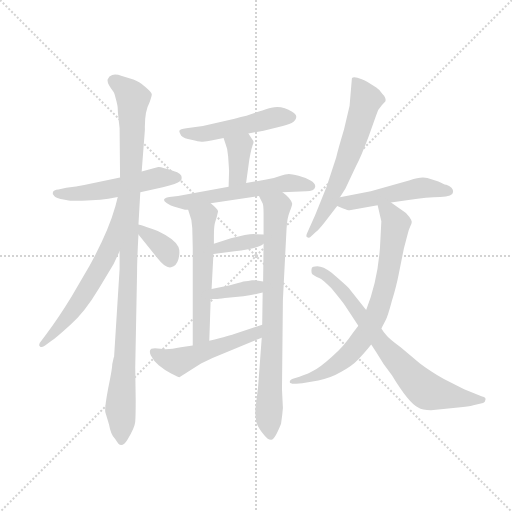
t = 0.00 s
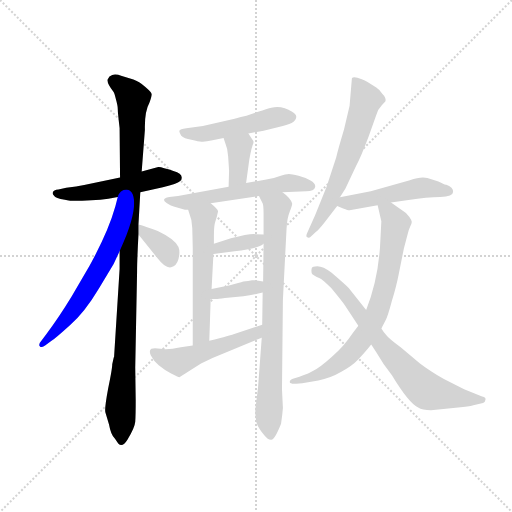
t = 2.29 s
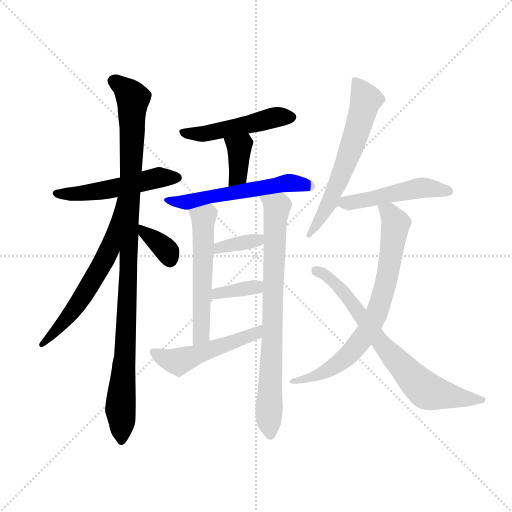
t = 4.58 s
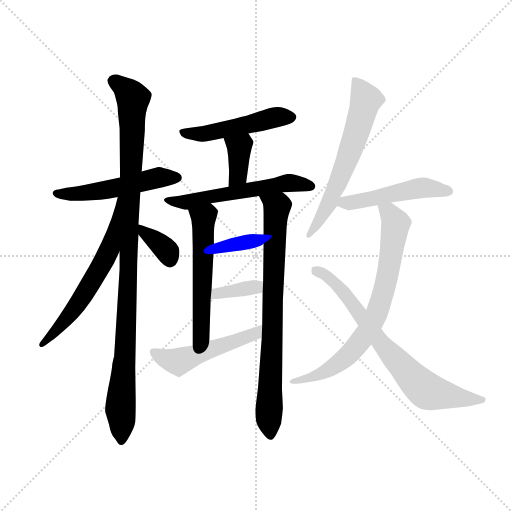
t = 6.88 s
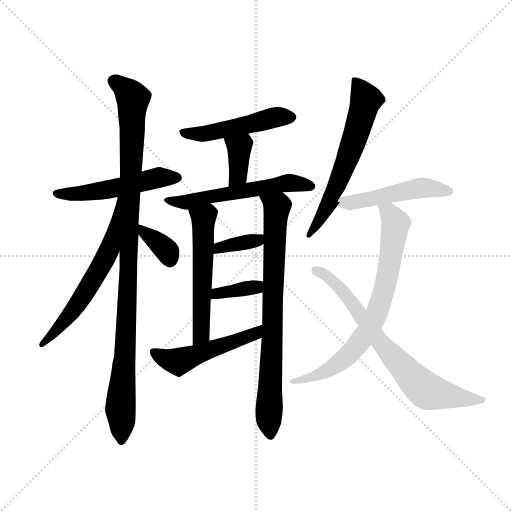
t = 9.17 s
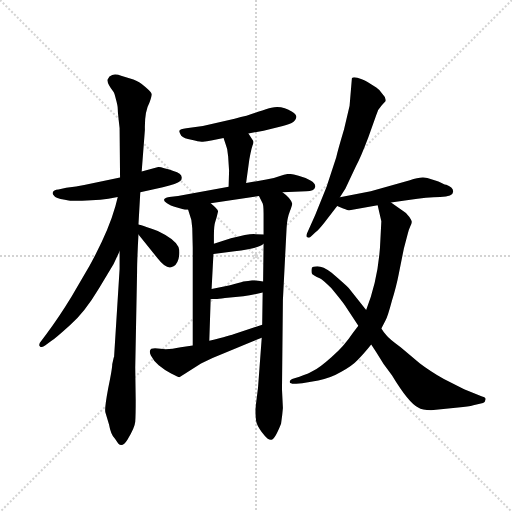
t = 11.46 s

The animated SVG that drew these frames (rendered in a browser with its animation timeline set to each time). Animation: 16 CSS @keyframes rules; one cycle of 11.46 s.

<svg version="1.1" viewBox="0 0 1024 1024" xmlns="http://www.w3.org/2000/svg">
  <g stroke="lightgray" stroke-dasharray="1,1" stroke-width="1" transform="scale(4, 4)">
    <line x1="0" y1="0" x2="256" y2="256"></line>
    <line x1="256" y1="0" x2="0" y2="256"></line>
    <line x1="128" y1="0" x2="128" y2="256"></line>
    <line x1="0" y1="128" x2="256" y2="128"></line>
  </g>
  <g transform="scale(0.92, -0.92) translate(60, -850)">
    <style type="text/css">
      
        @keyframes keyframes0 {
          from {
            stroke: blue;
            stroke-dashoffset: 521;
            stroke-width: 128;
          }
          63% {
            animation-timing-function: step-end;
            stroke: blue;
            stroke-dashoffset: 0;
            stroke-width: 128;
          }
          to {
            stroke: black;
            stroke-width: 1024;
          }
        }
        #make-me-a-hanzi-animation-0 {
          animation: keyframes0 0.6739908854166666s both;
          animation-delay: 0s;
          animation-timing-function: linear;
        }
      
        @keyframes keyframes1 {
          from {
            stroke: blue;
            stroke-dashoffset: 1054;
            stroke-width: 128;
          }
          77% {
            animation-timing-function: step-end;
            stroke: blue;
            stroke-dashoffset: 0;
            stroke-width: 128;
          }
          to {
            stroke: black;
            stroke-width: 1024;
          }
        }
        #make-me-a-hanzi-animation-1 {
          animation: keyframes1 1.1077473958333333s both;
          animation-delay: 0.6739908854166666s;
          animation-timing-function: linear;
        }
      
        @keyframes keyframes2 {
          from {
            stroke: blue;
            stroke-dashoffset: 620;
            stroke-width: 128;
          }
          67% {
            animation-timing-function: step-end;
            stroke: blue;
            stroke-dashoffset: 0;
            stroke-width: 128;
          }
          to {
            stroke: black;
            stroke-width: 1024;
          }
        }
        #make-me-a-hanzi-animation-2 {
          animation: keyframes2 0.7545572916666666s both;
          animation-delay: 1.78173828125s;
          animation-timing-function: linear;
        }
      
        @keyframes keyframes3 {
          from {
            stroke: blue;
            stroke-dashoffset: 356;
            stroke-width: 128;
          }
          54% {
            animation-timing-function: step-end;
            stroke: blue;
            stroke-dashoffset: 0;
            stroke-width: 128;
          }
          to {
            stroke: black;
            stroke-width: 1024;
          }
        }
        #make-me-a-hanzi-animation-3 {
          animation: keyframes3 0.5397135416666666s both;
          animation-delay: 2.5362955729166665s;
          animation-timing-function: linear;
        }
      
        @keyframes keyframes4 {
          from {
            stroke: blue;
            stroke-dashoffset: 493;
            stroke-width: 128;
          }
          62% {
            animation-timing-function: step-end;
            stroke: blue;
            stroke-dashoffset: 0;
            stroke-width: 128;
          }
          to {
            stroke: black;
            stroke-width: 1024;
          }
        }
        #make-me-a-hanzi-animation-4 {
          animation: keyframes4 0.6512044270833334s both;
          animation-delay: 3.076009114583333s;
          animation-timing-function: linear;
        }
      
        @keyframes keyframes5 {
          from {
            stroke: blue;
            stroke-dashoffset: 372;
            stroke-width: 128;
          }
          55% {
            animation-timing-function: step-end;
            stroke: blue;
            stroke-dashoffset: 0;
            stroke-width: 128;
          }
          to {
            stroke: black;
            stroke-width: 1024;
          }
        }
        #make-me-a-hanzi-animation-5 {
          animation: keyframes5 0.552734375s both;
          animation-delay: 3.7272135416666665s;
          animation-timing-function: linear;
        }
      
        @keyframes keyframes6 {
          from {
            stroke: blue;
            stroke-dashoffset: 565;
            stroke-width: 128;
          }
          65% {
            animation-timing-function: step-end;
            stroke: blue;
            stroke-dashoffset: 0;
            stroke-width: 128;
          }
          to {
            stroke: black;
            stroke-width: 1024;
          }
        }
        #make-me-a-hanzi-animation-6 {
          animation: keyframes6 0.7097981770833334s both;
          animation-delay: 4.279947916666666s;
          animation-timing-function: linear;
        }
      
        @keyframes keyframes7 {
          from {
            stroke: blue;
            stroke-dashoffset: 558;
            stroke-width: 128;
          }
          64% {
            animation-timing-function: step-end;
            stroke: blue;
            stroke-dashoffset: 0;
            stroke-width: 128;
          }
          to {
            stroke: black;
            stroke-width: 1024;
          }
        }
        #make-me-a-hanzi-animation-7 {
          animation: keyframes7 0.7041015625s both;
          animation-delay: 4.989746093749999s;
          animation-timing-function: linear;
        }
      
        @keyframes keyframes8 {
          from {
            stroke: blue;
            stroke-dashoffset: 792;
            stroke-width: 128;
          }
          72% {
            animation-timing-function: step-end;
            stroke: blue;
            stroke-dashoffset: 0;
            stroke-width: 128;
          }
          to {
            stroke: black;
            stroke-width: 1024;
          }
        }
        #make-me-a-hanzi-animation-8 {
          animation: keyframes8 0.89453125s both;
          animation-delay: 5.693847656249999s;
          animation-timing-function: linear;
        }
      
        @keyframes keyframes9 {
          from {
            stroke: blue;
            stroke-dashoffset: 362;
            stroke-width: 128;
          }
          54% {
            animation-timing-function: step-end;
            stroke: blue;
            stroke-dashoffset: 0;
            stroke-width: 128;
          }
          to {
            stroke: black;
            stroke-width: 1024;
          }
        }
        #make-me-a-hanzi-animation-9 {
          animation: keyframes9 0.5445963541666666s both;
          animation-delay: 6.588378906249999s;
          animation-timing-function: linear;
        }
      
        @keyframes keyframes10 {
          from {
            stroke: blue;
            stroke-dashoffset: 362;
            stroke-width: 128;
          }
          54% {
            animation-timing-function: step-end;
            stroke: blue;
            stroke-dashoffset: 0;
            stroke-width: 128;
          }
          to {
            stroke: black;
            stroke-width: 1024;
          }
        }
        #make-me-a-hanzi-animation-10 {
          animation: keyframes10 0.5445963541666666s both;
          animation-delay: 7.132975260416666s;
          animation-timing-function: linear;
        }
      
        @keyframes keyframes11 {
          from {
            stroke: blue;
            stroke-dashoffset: 507;
            stroke-width: 128;
          }
          62% {
            animation-timing-function: step-end;
            stroke: blue;
            stroke-dashoffset: 0;
            stroke-width: 128;
          }
          to {
            stroke: black;
            stroke-width: 1024;
          }
        }
        #make-me-a-hanzi-animation-11 {
          animation: keyframes11 0.66259765625s both;
          animation-delay: 7.677571614583333s;
          animation-timing-function: linear;
        }
      
        @keyframes keyframes12 {
          from {
            stroke: blue;
            stroke-dashoffset: 623;
            stroke-width: 128;
          }
          67% {
            animation-timing-function: step-end;
            stroke: blue;
            stroke-dashoffset: 0;
            stroke-width: 128;
          }
          to {
            stroke: black;
            stroke-width: 1024;
          }
        }
        #make-me-a-hanzi-animation-12 {
          animation: keyframes12 0.7569986979166666s both;
          animation-delay: 8.340169270833332s;
          animation-timing-function: linear;
        }
      
        @keyframes keyframes13 {
          from {
            stroke: blue;
            stroke-dashoffset: 494;
            stroke-width: 128;
          }
          62% {
            animation-timing-function: step-end;
            stroke: blue;
            stroke-dashoffset: 0;
            stroke-width: 128;
          }
          to {
            stroke: black;
            stroke-width: 1024;
          }
        }
        #make-me-a-hanzi-animation-13 {
          animation: keyframes13 0.6520182291666666s both;
          animation-delay: 9.097167968749998s;
          animation-timing-function: linear;
        }
      
        @keyframes keyframes14 {
          from {
            stroke: blue;
            stroke-dashoffset: 749;
            stroke-width: 128;
          }
          71% {
            animation-timing-function: step-end;
            stroke: blue;
            stroke-dashoffset: 0;
            stroke-width: 128;
          }
          to {
            stroke: black;
            stroke-width: 1024;
          }
        }
        #make-me-a-hanzi-animation-14 {
          animation: keyframes14 0.8595377604166666s both;
          animation-delay: 9.749186197916664s;
          animation-timing-function: linear;
        }
      
        @keyframes keyframes15 {
          from {
            stroke: blue;
            stroke-dashoffset: 737;
            stroke-width: 128;
          }
          71% {
            animation-timing-function: step-end;
            stroke: blue;
            stroke-dashoffset: 0;
            stroke-width: 128;
          }
          to {
            stroke: black;
            stroke-width: 1024;
          }
        }
        #make-me-a-hanzi-animation-15 {
          animation: keyframes15 0.8497721354166666s both;
          animation-delay: 10.60872395833333s;
          animation-timing-function: linear;
        }
      
    </style>
    
      <path d="M 245 432 L 294 443 Q 326 451 331 456 Q 335 457 335 463 Q 336 473 317 478 Q 309 482 297 484 Q 287 488 284 487 L 248 477 L 201 464 L 123 448 Q 107 445 84 442 L 67 438 Q 56 437 55 432 Q 53 428 58 424 Q 60 419 81 416 Q 95 412 129 414 L 158 416 Q 174 417 196 422 L 245 432 Z" fill="lightgray"></path>
    
      <path d="M 200 265 L 188 74 Q 187 73 187 72 L 184 58 Q 184 48 175 5 Q 167 -38 169 -46 L 177 -73 Q 181 -96 190 -104 L 197 -114 Q 206 -124 217 -106 Q 233 -80 234 -67 Q 235 -54 235 -20 L 234 51 L 238 259 Q 238 285 241 340 L 241 362 L 245 432 L 248 477 L 255 568 Q 254 607 265 627 Q 270 641 270 645 Q 270 649 256 661 Q 242 673 230 677 L 205 685 Q 191 690 184 687 Q 177 685 174 677 Q 172 669 187 650 Q 189 647 192 634 Q 196 620 196 613 Q 196 605 200 572 L 201 464 L 200 304 L 200 265 Z" fill="lightgray"></path>
    
      <path d="M 196 422 L 191 402 Q 175 345 135 273 L 96 206 Q 68 160 41 124 L 30 109 Q 22 100 27 97 Q 29 93 38 99 L 52 109 Q 61 115 92 143 Q 124 171 155 223 L 187 276 L 200 304 C 270 455 203 451 196 422 Z" fill="lightgray"></path>
    
      <path d="M 241 340 L 283 288 Q 300 266 312 269 Q 324 272 328 287 Q 332 302 328 313 Q 321 330 283 348 Q 246 361 241 362 C 218 368 222 363 241 340 Z" fill="lightgray"></path>
    
      <path d="M 480 560 L 513 566 L 546 574 Q 583 581 584 595 Q 585 601 575 607 Q 554 621 530 616 Q 521 614 501 607 Q 482 599 450 592 L 381 576 L 345 571 Q 331 569 330 566 Q 329 563 334 555 Q 340 549 356 546 Q 372 542 378 542 Q 385 541 402 545 L 426 550 L 480 560 Z" fill="lightgray"></path>
    
      <path d="M 491 539 L 491 543 L 480 560 C 464 585 417 578 426 550 L 430 538 Q 435 527 436 510 L 438 479 L 437 444 C 436 414 471 422 475 452 L 482 503 Q 487 531 491 539 Z" fill="lightgray"></path>
    
      <path d="M 437 444 L 327 424 L 308 422 Q 288 418 303 408 Q 309 403 325 399 L 342 394 L 349 394 L 398 408 L 503 424 L 554 432 L 606 434 Q 623 435 625 443 Q 627 450 616 457 Q 605 464 589 468 Q 574 472 568 472 Q 562 472 547 467 Q 532 461 519 460 L 475 452 L 437 444 Z" fill="lightgray"></path>
    
      <path d="M 349 394 L 356 372 L 358 354 L 359 312 L 359 99 C 359 69 394 79 395 109 L 398 200 L 400 222 L 404 298 L 405 320 L 405 337 Q 405 360 408 368 Q 411 376 414 390 Q 415 394 398 408 C 375 428 340 423 349 394 Z" fill="lightgray"></path>
    
      <path d="M 509 116 L 501 8 L 495 -40 Q 495 -59 498 -70 Q 502 -81 515 -97 Q 523 -107 530 -106 Q 537 -106 551 -71 Q 554 -51 555 -37 L 553 4 L 555 198 L 563 354 Q 564 375 570 390 Q 576 405 575 408 Q 571 420 554 432 C 531 451 489 451 503 424 L 510 410 Q 513 407 513 386 L 513 340 L 513 320 L 512 238 L 511 214 L 510 144 L 509 116 Z" fill="lightgray"></path>
    
      <path d="M 404 298 L 450 304 Q 501 309 513 320 C 537 338 538 339 513 340 L 496 341 Q 484 343 442 332 L 405 320 C 376 311 374 294 404 298 Z" fill="lightgray"></path>
    
      <path d="M 398 200 L 408 200 Q 408 199 429 202 L 469 206 Q 490 209 511 214 C 540 221 541 232 512 238 Q 499 241 488 241 Q 480 239 469 238 Q 461 235 440 230 L 400 222 C 371 216 368 200 398 200 Z" fill="lightgray"></path>
    
      <path d="M 359 99 L 333 95 Q 304 89 289 92 Q 275 94 269 92 Q 263 88 268 77 Q 274 65 285 56 Q 297 46 312 38 Q 327 30 330 30 L 377 60 L 402 72 L 509 116 C 537 127 539 153 510 144 L 446 123 Q 445 122 395 109 L 359 99 Z" fill="lightgray"></path>
    
      <path d="M 679 421 L 691 440 L 714 489 Q 724 507 741 552 L 758 600 Q 762 613 770 621 L 778 630 Q 780 637 771 646 Q 766 655 758 660 L 745 668 Q 739 672 733 675 Q 728 678 717 681 Q 707 683 705 680 L 700 620 L 688 569 Q 674 522 671 508 L 650 444 L 625 382 L 608 344 Q 604 336 608 334 Q 612 332 616 336 L 627 346 Q 633 351 645 366 L 673 402 C 691 426 663 396 679 421 Z" fill="lightgray"></path>
    
      <path d="M 790 410 L 828 415 Q 869 422 897 422 Q 925 422 925 433 Q 926 443 909 449 Q 909 447 900 452 Q 892 456 888 457 L 869 463 Q 855 467 831 458 L 746 434 L 679 421 C 650 415 645 413 673 402 L 686 397 Q 699 392 700 393 L 761 404 L 790 410 Z" fill="lightgray"></path>
    
      <path d="M 769 369 L 767 330 Q 764 247 736 176 L 719 142 L 707 126 Q 688 97 661 74 Q 634 50 621 44 L 612 39 Q 606 36 591 31 L 575 26 Q 569 23 570 19 Q 571 15 584 16 L 597 17 L 632 23 Q 658 28 682 42 Q 706 55 718 68 Q 731 81 747 101 L 769 136 L 778 153 Q 783 162 792 196 Q 802 229 807 255 L 818 310 L 826 340 Q 829 352 832 358 Q 835 364 835 367 Q 836 369 830 378 Q 825 387 814 393 L 790 410 C 766 427 754 433 761 404 L 769 369 Z" fill="lightgray"></path>
    
      <path d="M 736 176 L 698 224 Q 690 232 661 257 Q 642 271 630 271 Q 619 270 618 268 Q 617 265 617 261 Q 617 256 619 254 Q 621 252 635 245 Q 641 242 660 224 Q 684 195 690 186 L 719 142 L 747 101 L 758 84 Q 774 56 792 34 Q 829 -27 849 -36 Q 858 -42 877 -42 L 936 -36 Q 959 -34 969 -31 L 990 -26 Q 994 -26 995 -20 Q 998 -14 988 -12 L 949 4 L 905 26 Q 874 44 853 60 L 811 95 Q 786 113 780 121 Q 774 128 769 136 L 736 176 Z" fill="lightgray"></path>
    
    
      <clipPath id="make-me-a-hanzi-clip-0">
        <path d="M 245 432 L 294 443 Q 326 451 331 456 Q 335 457 335 463 Q 336 473 317 478 Q 309 482 297 484 Q 287 488 284 487 L 248 477 L 201 464 L 123 448 Q 107 445 84 442 L 67 438 Q 56 437 55 432 Q 53 428 58 424 Q 60 419 81 416 Q 95 412 129 414 L 158 416 Q 174 417 196 422 L 245 432 Z"></path>
      </clipPath>
      <path clip-path="url(#make-me-a-hanzi-clip-0)" d="M 63 431 L 120 430 L 283 463 L 325 464" fill="none" id="make-me-a-hanzi-animation-0" stroke-dasharray="393 786" stroke-linecap="round"></path>
    
      <clipPath id="make-me-a-hanzi-clip-1">
        <path d="M 200 265 L 188 74 Q 187 73 187 72 L 184 58 Q 184 48 175 5 Q 167 -38 169 -46 L 177 -73 Q 181 -96 190 -104 L 197 -114 Q 206 -124 217 -106 Q 233 -80 234 -67 Q 235 -54 235 -20 L 234 51 L 238 259 Q 238 285 241 340 L 241 362 L 245 432 L 248 477 L 255 568 Q 254 607 265 627 Q 270 641 270 645 Q 270 649 256 661 Q 242 673 230 677 L 205 685 Q 191 690 184 687 Q 177 685 174 677 Q 172 669 187 650 Q 189 647 192 634 Q 196 620 196 613 Q 196 605 200 572 L 201 464 L 200 304 L 200 265 Z"></path>
      </clipPath>
      <path clip-path="url(#make-me-a-hanzi-clip-1)" d="M 187 674 L 229 636 L 214 118 L 202 -26 L 205 -105" fill="none" id="make-me-a-hanzi-animation-1" stroke-dasharray="926 1852" stroke-linecap="round"></path>
    
      <clipPath id="make-me-a-hanzi-clip-2">
        <path d="M 196 422 L 191 402 Q 175 345 135 273 L 96 206 Q 68 160 41 124 L 30 109 Q 22 100 27 97 Q 29 93 38 99 L 52 109 Q 61 115 92 143 Q 124 171 155 223 L 187 276 L 200 304 C 270 455 203 451 196 422 Z"></path>
      </clipPath>
      <path clip-path="url(#make-me-a-hanzi-clip-2)" d="M 200 416 L 183 326 L 165 280 L 86 159 L 32 102" fill="none" id="make-me-a-hanzi-animation-2" stroke-dasharray="492 984" stroke-linecap="round"></path>
    
      <clipPath id="make-me-a-hanzi-clip-3">
        <path d="M 241 340 L 283 288 Q 300 266 312 269 Q 324 272 328 287 Q 332 302 328 313 Q 321 330 283 348 Q 246 361 241 362 C 218 368 222 363 241 340 Z"></path>
      </clipPath>
      <path clip-path="url(#make-me-a-hanzi-clip-3)" d="M 243 357 L 301 307 L 309 285" fill="none" id="make-me-a-hanzi-animation-3" stroke-dasharray="228 456" stroke-linecap="round"></path>
    
      <clipPath id="make-me-a-hanzi-clip-4">
        <path d="M 480 560 L 513 566 L 546 574 Q 583 581 584 595 Q 585 601 575 607 Q 554 621 530 616 Q 521 614 501 607 Q 482 599 450 592 L 381 576 L 345 571 Q 331 569 330 566 Q 329 563 334 555 Q 340 549 356 546 Q 372 542 378 542 Q 385 541 402 545 L 426 550 L 480 560 Z"></path>
      </clipPath>
      <path clip-path="url(#make-me-a-hanzi-clip-4)" d="M 339 563 L 382 559 L 539 596 L 572 596" fill="none" id="make-me-a-hanzi-animation-4" stroke-dasharray="365 730" stroke-linecap="round"></path>
    
      <clipPath id="make-me-a-hanzi-clip-5">
        <path d="M 491 539 L 491 543 L 480 560 C 464 585 417 578 426 550 L 430 538 Q 435 527 436 510 L 438 479 L 437 444 C 436 414 471 422 475 452 L 482 503 Q 487 531 491 539 Z"></path>
      </clipPath>
      <path clip-path="url(#make-me-a-hanzi-clip-5)" d="M 434 546 L 460 529 L 457 468 L 442 450" fill="none" id="make-me-a-hanzi-animation-5" stroke-dasharray="244 488" stroke-linecap="round"></path>
    
      <clipPath id="make-me-a-hanzi-clip-6">
        <path d="M 437 444 L 327 424 L 308 422 Q 288 418 303 408 Q 309 403 325 399 L 342 394 L 349 394 L 398 408 L 503 424 L 554 432 L 606 434 Q 623 435 625 443 Q 627 450 616 457 Q 605 464 589 468 Q 574 472 568 472 Q 562 472 547 467 Q 532 461 519 460 L 475 452 L 437 444 Z"></path>
      </clipPath>
      <path clip-path="url(#make-me-a-hanzi-clip-6)" d="M 311 413 L 351 411 L 567 452 L 616 445" fill="none" id="make-me-a-hanzi-animation-6" stroke-dasharray="437 874" stroke-linecap="round"></path>
    
      <clipPath id="make-me-a-hanzi-clip-7">
        <path d="M 349 394 L 356 372 L 358 354 L 359 312 L 359 99 C 359 69 394 79 395 109 L 398 200 L 400 222 L 404 298 L 405 320 L 405 337 Q 405 360 408 368 Q 411 376 414 390 Q 415 394 398 408 C 375 428 340 423 349 394 Z"></path>
      </clipPath>
      <path clip-path="url(#make-me-a-hanzi-clip-7)" d="M 357 390 L 382 376 L 378 132 L 363 107" fill="none" id="make-me-a-hanzi-animation-7" stroke-dasharray="430 860" stroke-linecap="round"></path>
    
      <clipPath id="make-me-a-hanzi-clip-8">
        <path d="M 509 116 L 501 8 L 495 -40 Q 495 -59 498 -70 Q 502 -81 515 -97 Q 523 -107 530 -106 Q 537 -106 551 -71 Q 554 -51 555 -37 L 553 4 L 555 198 L 563 354 Q 564 375 570 390 Q 576 405 575 408 Q 571 420 554 432 C 531 451 489 451 503 424 L 510 410 Q 513 407 513 386 L 513 340 L 513 320 L 512 238 L 511 214 L 510 144 L 509 116 Z"></path>
      </clipPath>
      <path clip-path="url(#make-me-a-hanzi-clip-8)" d="M 510 419 L 542 400 L 524 -49 L 528 -98" fill="none" id="make-me-a-hanzi-animation-8" stroke-dasharray="664 1328" stroke-linecap="round"></path>
    
      <clipPath id="make-me-a-hanzi-clip-9">
        <path d="M 404 298 L 450 304 Q 501 309 513 320 C 537 338 538 339 513 340 L 496 341 Q 484 343 442 332 L 405 320 C 376 311 374 294 404 298 Z"></path>
      </clipPath>
      <path clip-path="url(#make-me-a-hanzi-clip-9)" d="M 411 303 L 416 312 L 497 327 L 508 335" fill="none" id="make-me-a-hanzi-animation-9" stroke-dasharray="234 468" stroke-linecap="round"></path>
    
      <clipPath id="make-me-a-hanzi-clip-10">
        <path d="M 398 200 L 408 200 Q 408 199 429 202 L 469 206 Q 490 209 511 214 C 540 221 541 232 512 238 Q 499 241 488 241 Q 480 239 469 238 Q 461 235 440 230 L 400 222 C 371 216 368 200 398 200 Z"></path>
      </clipPath>
      <path clip-path="url(#make-me-a-hanzi-clip-10)" d="M 403 205 L 505 232" fill="none" id="make-me-a-hanzi-animation-10" stroke-dasharray="234 468" stroke-linecap="round"></path>
    
      <clipPath id="make-me-a-hanzi-clip-11">
        <path d="M 359 99 L 333 95 Q 304 89 289 92 Q 275 94 269 92 Q 263 88 268 77 Q 274 65 285 56 Q 297 46 312 38 Q 327 30 330 30 L 377 60 L 402 72 L 509 116 C 537 127 539 153 510 144 L 446 123 Q 445 122 395 109 L 359 99 Z"></path>
      </clipPath>
      <path clip-path="url(#make-me-a-hanzi-clip-11)" d="M 274 84 L 302 69 L 332 65 L 495 125 L 505 137" fill="none" id="make-me-a-hanzi-animation-11" stroke-dasharray="379 758" stroke-linecap="round"></path>
    
      <clipPath id="make-me-a-hanzi-clip-12">
        <path d="M 679 421 L 691 440 L 714 489 Q 724 507 741 552 L 758 600 Q 762 613 770 621 L 778 630 Q 780 637 771 646 Q 766 655 758 660 L 745 668 Q 739 672 733 675 Q 728 678 717 681 Q 707 683 705 680 L 700 620 L 688 569 Q 674 522 671 508 L 650 444 L 625 382 L 608 344 Q 604 336 608 334 Q 612 332 616 336 L 627 346 Q 633 351 645 366 L 673 402 C 691 426 663 396 679 421 Z"></path>
      </clipPath>
      <path clip-path="url(#make-me-a-hanzi-clip-12)" d="M 712 672 L 736 633 L 717 567 L 657 412 L 611 339" fill="none" id="make-me-a-hanzi-animation-12" stroke-dasharray="495 990" stroke-linecap="round"></path>
    
      <clipPath id="make-me-a-hanzi-clip-13">
        <path d="M 790 410 L 828 415 Q 869 422 897 422 Q 925 422 925 433 Q 926 443 909 449 Q 909 447 900 452 Q 892 456 888 457 L 869 463 Q 855 467 831 458 L 746 434 L 679 421 C 650 415 645 413 673 402 L 686 397 Q 699 392 700 393 L 761 404 L 790 410 Z"></path>
      </clipPath>
      <path clip-path="url(#make-me-a-hanzi-clip-13)" d="M 681 405 L 855 442 L 915 434" fill="none" id="make-me-a-hanzi-animation-13" stroke-dasharray="366 732" stroke-linecap="round"></path>
    
      <clipPath id="make-me-a-hanzi-clip-14">
        <path d="M 769 369 L 767 330 Q 764 247 736 176 L 719 142 L 707 126 Q 688 97 661 74 Q 634 50 621 44 L 612 39 Q 606 36 591 31 L 575 26 Q 569 23 570 19 Q 571 15 584 16 L 597 17 L 632 23 Q 658 28 682 42 Q 706 55 718 68 Q 731 81 747 101 L 769 136 L 778 153 Q 783 162 792 196 Q 802 229 807 255 L 818 310 L 826 340 Q 829 352 832 358 Q 835 364 835 367 Q 836 369 830 378 Q 825 387 814 393 L 790 410 C 766 427 754 433 761 404 L 769 369 Z"></path>
      </clipPath>
      <path clip-path="url(#make-me-a-hanzi-clip-14)" d="M 769 400 L 794 377 L 799 353 L 773 210 L 746 142 L 707 88 L 679 63 L 636 36 L 577 19" fill="none" id="make-me-a-hanzi-animation-14" stroke-dasharray="621 1242" stroke-linecap="round"></path>
    
      <clipPath id="make-me-a-hanzi-clip-15">
        <path d="M 736 176 L 698 224 Q 690 232 661 257 Q 642 271 630 271 Q 619 270 618 268 Q 617 265 617 261 Q 617 256 619 254 Q 621 252 635 245 Q 641 242 660 224 Q 684 195 690 186 L 719 142 L 747 101 L 758 84 Q 774 56 792 34 Q 829 -27 849 -36 Q 858 -42 877 -42 L 936 -36 Q 959 -34 969 -31 L 990 -26 Q 994 -26 995 -20 Q 998 -14 988 -12 L 949 4 L 905 26 Q 874 44 853 60 L 811 95 Q 786 113 780 121 Q 774 128 769 136 L 736 176 Z"></path>
      </clipPath>
      <path clip-path="url(#make-me-a-hanzi-clip-15)" d="M 626 263 L 672 232 L 781 88 L 867 1 L 926 -13 L 988 -19" fill="none" id="make-me-a-hanzi-animation-15" stroke-dasharray="609 1218" stroke-linecap="round"></path>
    
  </g>
</svg>
